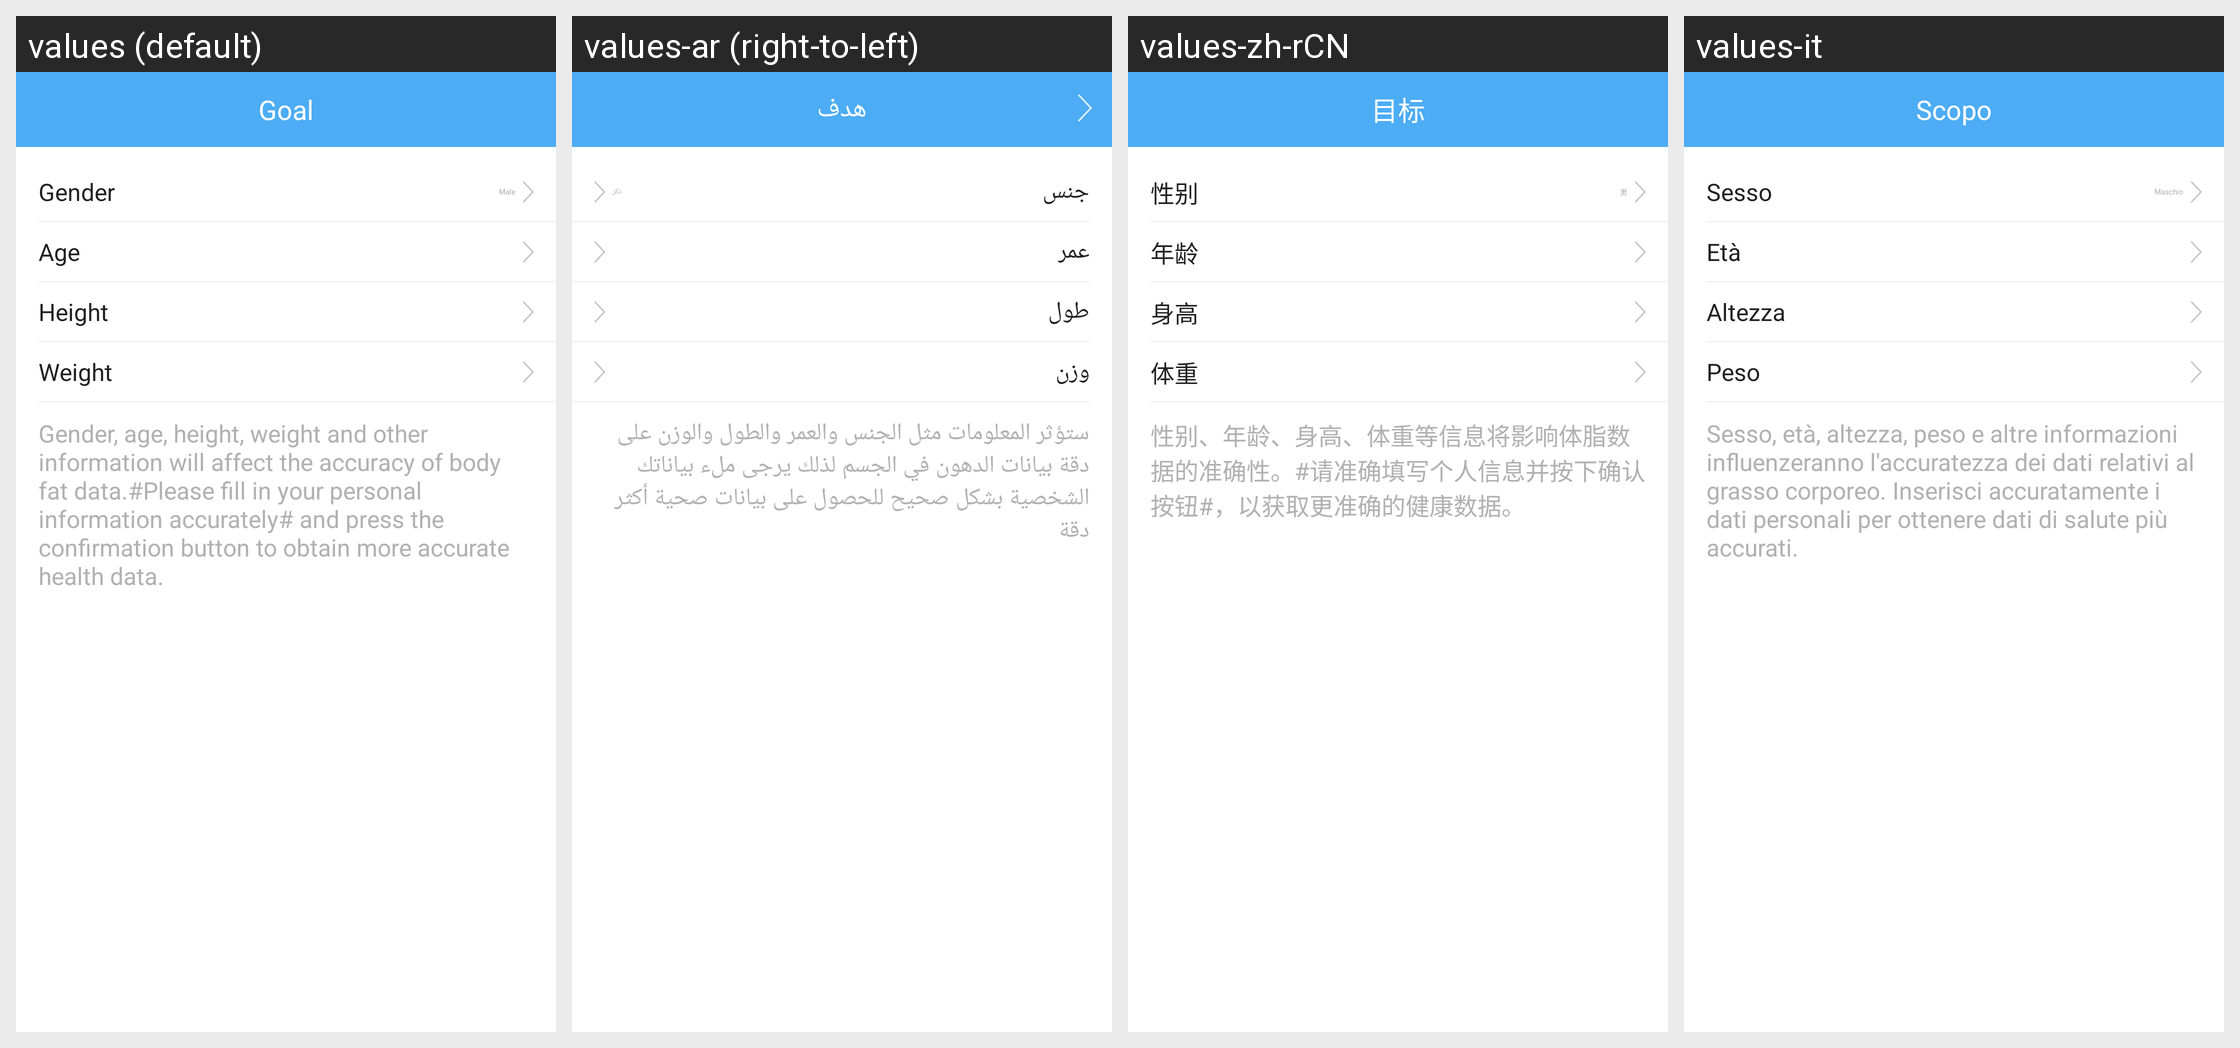

The Android screen above is rendered under several locales of the same app. Produce the string resources it draws, with the default and per-locale values.
Android screen res/layout/activity_body_information.xml rendered under 4 locales, left to right: values (default), values-ar (right-to-left), values-zh-rCN, values-it. Device: Nexus 5 (rendered at 1080×1920; each locale shown at half size, 540×960, under a caption strip naming it); theme AppTheme.
Other locales in the repository, not shown: values-af, values-am, values-az, values-be, values-bg, values-bn, values-bs, values-ca, values-cs, values-da, values-de, values-el, values-en-rGB, values-es, values-es-rUS, values-et, values-eu, values-fa, values-fi, values-fr, values-fr-rCA, values-gl, values-gu, values-hi, values-hi-rIN, values-hr, values-hu, values-hy, values-in, values-is, values-iw, values-ja, values-ka, values-kk, values-km, values-kn, values-ko, values-ky, values-lo, values-lt, values-lv, values-mk, values-ml, values-mn, values-mr, values-ms, values-my, values-nb, values-ne, values-nl, values-pa, values-pl, values-pt, values-pt-rPT, values-ro, values-ru, values-si, values-sk, values-sl, values-sq, values-sr, values-sv, values-sw, values-ta, values-te, values-th, values-tl, values-tr, values-uk, values-ur, values-uz, values-vi, values-zh-rHK, values-zh-rMO, values-zh-rTW, values-zu.
Strings drawn on this screen, with the default value and each locale's value (text and hints the layout hard-codes, and strings that could not be matched under every locale, appear in the picture but are not listed):

personage_gender
  values: Gender
  values-ar: جنس
  values-zh-rCN: 性别
  values-it: Sesso

personage_gender_male
  values: Male
  values-ar: ذكر
  values-zh-rCN: 男
  values-it: Maschio

personage_age
  values: Age
  values-ar: عمر
  values-zh-rCN: 年龄
  values-it: Età

personage_height
  values: Height
  values-ar: طول
  values-zh-rCN: 身高
  values-it: Altezza

personage_weight
  values: Weight
  values-ar: وزن
  values-zh-rCN: 体重
  values-it: Peso

Body_Test_Tips_1
  values: Gender, age, height, weight and other information will affect the accuracy of body fat data.#Please fill in your personal information accurately# and press the confirmation button to obtain more accurate health data.
  values-ar: ستؤثر المعلومات مثل الجنس والعمر والطول والوزن على دقة بيانات الدهون في الجسم لذلك يرجى ملء بياناتك الشخصية بشكل صحيح للحصول على بيانات صحية أكثر دقة
  values-zh-rCN: 性别、年龄、身高、体重等信息将影响体脂数据的准确性。#请准确填写个人信息并按下确认按钮#，以获取更准确的健康数据。
  values-it: Sesso, età, altezza, peso e altre informazioni influenzeranno l'accuratezza dei dati relativi al grasso corporeo. Inserisci accuratamente i dati personali per ottenere dati di salute più accurati.

goal
  values: Goal
  values-ar: هدف
  values-zh-rCN: 目标
  values-it: Scopo
